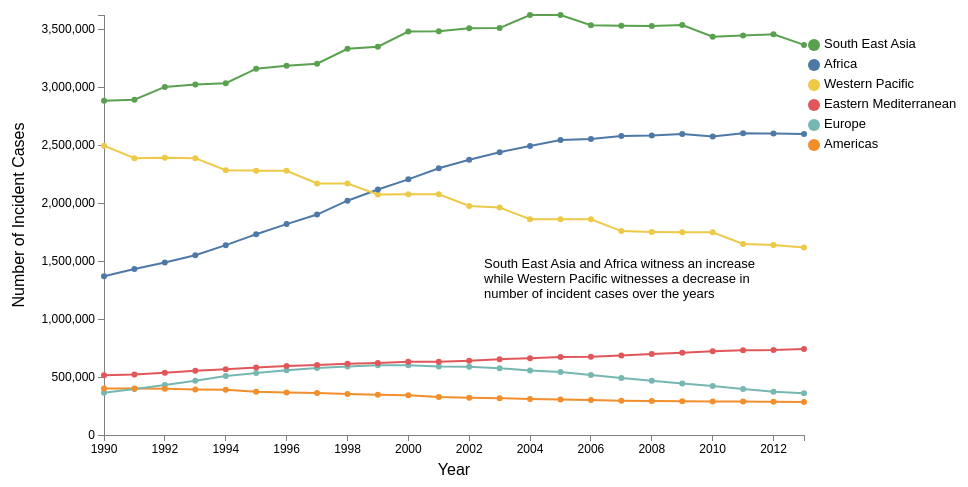
D3 v3 page, settled after 480 driven frames (8 s of simulated time); the page loaded 1 data file(s).


 
// Set the dimensions of the canvas / graph
var	margin = {top: 30, right: 20, bottom: 50, left: 100},
	width = 960 - margin.left - margin.right,
	height = 500 - margin.top - margin.bottom;
 
// Parse the date / time
var	parseDate = d3.time.format("%Y").parse;
 
// Set the ranges
var	x = d3.time.scale().range([0, 700]);
var	y = d3.scale.linear().range([height, 0]);
 
// Define the axes
var	xAxis = d3.svg.axis().scale(x)
	.orient("bottom").ticks(12);
 
var	yAxis = d3.svg.axis().scale(y)
	.orient("left").ticks(6);
 
// Define the line
var	valueline = d3.svg.line()
	.x(function(d) { return x(d.Year); })
	.y(function(d) { return y(d.Incident_Cases_Africa); });
	
// Define the line
var	valueline2 = d3.svg.line()
	.x(function(d) { return x(d.Year); })
	.y(function(d) { return y(d.Incident_Cases_Americas); });

var	valueline3 = d3.svg.line()
	.x(function(d) { return x(d.Year); })
	.y(function(d) { return y(d.Incident_Cases_Europe); });

var	valueline4 = d3.svg.line()
	.x(function(d) { return x(d.Year); })
	.y(function(d) { return y(d.Incident_Cases_SEA); });
	
var	valueline5 = d3.svg.line()
	.x(function(d) { return x(d.Year); })
	.y(function(d) { return y(d.Incident_Cases_EM); });
	
var	valueline6 = d3.svg.line()
	.x(function(d) { return x(d.Year); })
	.y(function(d) { return y(d.Incident_Cases_WP); });

    
// Adds the svg canvas
var	svg = d3.select("body")
	.append("svg")
		.attr("width", width + margin.left + margin.right)
		.attr("height", height + margin.top + margin.bottom)
	.append("g")
		.attr("transform", "translate(" + margin.left + "," + margin.top + ")");

// Get the data
d3.csv("incident.csv", function(error, data) {
	data.forEach(function(d) {
		d.Year = parseDate(d.Year);
		d.Incident_Cases_Africa = +d.Incident_Cases_Africa;
		d.Incident_Cases_Americas = +d.Incident_Cases_Americas;
		d.Incident_Cases_WP = +d.Incident_Cases_WP;
		d.Incident_Cases_SEA = +d.Incident_Cases_SEA;
		d.Incident_Cases_EM = +d.Incident_Cases_EM;
		d.Incident_Cases_Europe = +d.Incident_Cases_Europe;
	});

	
	// Scale the range of the data
	x.domain(d3.extent(data, function(d) { return d.Year; }));
	y.domain([0, d3.max(data, function(d) { return d.Incident_Cases_SEA; })]);
 
	// Add the valueline path.
	svg.append("path")	
		.attr("class", "line")
		.attr("d", valueline(data));
	
	// Add the valueline2 path.
	svg.append("path")	
		.attr("class", "line")
	        .style("stroke", "#F28E2B")
		.attr("d", valueline2(data));
	
	// Add the valueline path.
	svg.append("path")	
		.attr("class", "line")
		.style("stroke", "#76B7B2")
		.attr("d", valueline3(data));
	
	// Add the valueline2 path.
	svg.append("path")	
		.attr("class", "line")
	        .style("stroke", "#59A14F")
		.attr("d", valueline4(data));
	
	// Add the valueline path.
	svg.append("path")	
		.attr("class", "line")
		.style("stroke", "#E15759")
		.attr("d", valueline5(data));
	
	// Add the valueline2 path.
	svg.append("path")	
		.attr("class", "line")
	        .style("stroke", "#EDC948")
		.attr("d", valueline6(data));

 
	// Add the X Axis
	svg.append("g")		
		.attr("class", "x axis")
		.attr("transform", "translate(0," + height + ")")
		.call(xAxis);
	
	svg.append("text")             
                .attr("x", 350)
	        .attr("y", 460)
                .style("text-anchor", "middle")
	        .style("font-size", "16px")
                .text("Year");
		
	// Add the Y Axis
	svg.append("g")		
		.attr("class", "y axis")
		.call(yAxis);
	
	svg.append("text")
	        .attr("y", -80)
                .attr("x", -200)
	        .attr("transform", "rotate(-90)")
	        .style("text-anchor", "middle")
	        .style("font-size", "16px")
	        .text("Number of Incident Cases");
	
	var fixeddot = svg.selectAll("dot")
                .data(data)
                .enter()
                .append("circle")
                    .style("fill", "#76B7B2")
	            .attr("cx", function(d) { return x(d.Year); })
	            .attr("cy", function(d) { return y(d.Incident_Cases_Europe); })
                    .attr("r", 3)
	            .on("mouseover", handleMouseOver)
                    .on("mouseout", handleMouseOut);
	
	var fixeddot2 = svg.selectAll("dot")
                .data(data)
                .enter()
                .append("circle")
                    .style("fill", "#EDC948")
	            .attr("cx", function(d) { return x(d.Year); })
	            .attr("cy", function(d) { return y(d.Incident_Cases_WP); })
                    .attr("r", 3)
	            .on("mouseover", handleMouseOver2)
                    .on("mouseout", handleMouseOut2);
	
	var fixeddot3 = svg.selectAll("dot")
                .data(data)
                .enter()
                .append("circle")
                    .style("fill", "#59A14F")
	            .attr("cx", function(d) { return x(d.Year); })
	            .attr("cy", function(d) { return y(d.Incident_Cases_SEA); })
                    .attr("r", 3)
	            .on("mouseover", handleMouseOver3)
                    .on("mouseout", handleMouseOut3);
	
	var fixeddot4 = svg.selectAll("dot")
                .data(data)
                .enter()
                .append("circle")
                    .style("fill", "#E15759")
	            .attr("cx", function(d) { return x(d.Year); })
	            .attr("cy", function(d) { return y(d.Incident_Cases_EM); })
                    .attr("r", 3)
	            .on("mouseover", handleMouseOver4)
                    .on("mouseout", handleMouseOut4);
	
	var fixeddot5 = svg.selectAll("dot")
                .data(data)
                .enter()
                .append("circle")
                    .style("fill", "#F28E2B")
	            .attr("cx", function(d) { return x(d.Year); })
	            .attr("cy", function(d) { return y(d.Incident_Cases_Americas); })
                    .attr("r", 3)
	            .on("mouseover", handleMouseOver5)
                    .on("mouseout", handleMouseOut5);
	
	var fixeddot6 = svg.selectAll("dot")
                .data(data)
                .enter()
                .append("circle")
                    .style("fill", "#4E79A7")
	            .attr("cx", function(d) { return x(d.Year); })
	            .attr("cy", function(d) { return y(d.Incident_Cases_Africa); })
                    .attr("r", 3)
	            .on("mouseover", handleMouseOver6)
                    .on("mouseout", handleMouseOut6);
	var comma = d3.format(",");
	
	
	svg.append("circle").attr("cx",710).attr("cy",30).attr("r", 6).style("fill", "#59A14F")
        svg.append("circle").attr("cx",710).attr("cy",50).attr("r", 6).style("fill", "#4E79A7")
	svg.append("circle").attr("cx",710).attr("cy",70).attr("r", 6).style("fill", "#EDC948")
	svg.append("circle").attr("cx",710).attr("cy",90).attr("r", 6).style("fill", "#E15759")
	svg.append("circle").attr("cx",710).attr("cy",110).attr("r", 6).style("fill", "#76B7B2")
	svg.append("circle").attr("cx",710).attr("cy",130).attr("r", 6).style("fill", "#F28E2B")
        svg.append("text").attr("x", 720).attr("y", 30).text("South East Asia").style("font-size", "13px").attr("alignment-baseline","middle")
        svg.append("text").attr("x", 720).attr("y", 50).text("Africa").style("font-size", "13px").attr("alignment-baseline","middle")
        svg.append("text").attr("x", 720).attr("y", 70).text("Western Pacific").style("font-size", "13px").attr("alignment-baseline","middle")
	svg.append("text").attr("x", 720).attr("y", 90).text("Eastern Mediterranean").style("font-size", "13px").attr("alignment-baseline","middle")
	svg.append("text").attr("x", 720).attr("y", 110).text("Europe").style("font-size", "13px").attr("alignment-baseline","middle")
	svg.append("text").attr("x", 720).attr("y", 130).text("Americas").style("font-size", "13px").attr("alignment-baseline","middle")
        svg.append("text").attr("x", 380).attr("y", 250).text("South East Asia and Africa witness an increase").style("font-size", "13px").attr("alignment-baseline","middle")
        svg.append("text").attr("x", 380).attr("y", 265).text("while Western Pacific witnesses a decrease in").style("font-size", "13px").attr("alignment-baseline","middle")
	svg.append("text").attr("x", 380).attr("y", 280).text("number of incident cases over the years").style("font-size", "13px").attr("alignment-baseline","middle")

function handleMouseOver(d, i) {  // Add interactivity

            // Use D3 to select element, change color and size
            d3.select(this).attr({
              fill: "black",
              r: 6
            });

            // Specify where to put label of text
            svg.append("text").attr({
               id: "Text",  // Create an id for text so we can select it later for removing on mouseout
                x: function() { return x(d.Year) - 60; },
                y: function() { return y(d.Incident_Cases_Europe) - 30; }
            })
            .text(function() {
              return "Cases: " + comma(d.Incident_Cases_Europe);  // Value of the text
            });
          }
function handleMouseOut(d, i) {
            // Use D3 to select element, change color back to normal
            d3.select(this).attr({
              fill: "#76B7B2",
              r: 3
            });

            // Select text by id and then remove
            d3.select("#Text").remove();  // Remove text location
          }

function handleMouseOver2(d, i) {  // Add interactivity

            // Use D3 to select element, change color and size
            d3.select(this).attr({
              fill: "black",
              r: 6
            });

            // Specify where to put label of text
            svg.append("text").attr({
               id: "Text2",  // Create an id for text so we can select it later for removing on mouseout
                x: function() { return x(d.Year) - 60; },
                y: function() { return y(d.Incident_Cases_WP) - 30; }
            })
            .text(function() {
              return "Cases: " + comma(d.Incident_Cases_WP);  // Value of the text
            });
          }

function handleMouseOut2(d, i) {
            // Use D3 to select element, change color back to normal
            d3.select(this).attr({
              fill: "#EDC948",
              r: 3
            });

            // Select text by id and then remove
            d3.select("#Text2").remove();  // Remove text location
          }
	
function handleMouseOver3(d, i) {  // Add interactivity

            // Use D3 to select element, change color and size
            d3.select(this).attr({
              fill: "black",
              r: 6
            });

            // Specify where to put label of text
            svg.append("text").attr({
               id: "Text3",  // Create an id for text so we can select it later for removing on mouseout
                x: function() { return x(d.Year) - 60; },
                y: function() { return y(d.Incident_Cases_SEA) - 20; }
            })
            .text(function() {
              return "Cases: " + comma(d.Incident_Cases_SEA);  // Value of the text
            });
          }
function handleMouseOut3(d, i) {
            // Use D3 to select element, change color back to normal
            d3.select(this).attr({
              fill: "#59A14F",
              r: 3
            });

            // Select text by id and then remove
            d3.select("#Text3").remove();  // Remove text location
          }
	
function handleMouseOver4(d, i) {  // Add interactivity

            // Use D3 to select element, change color and size
            d3.select(this).attr({
              fill: "black",
              r: 6
            });

            // Specify where to put label of text
            svg.append("text").attr({
               id: "Text4",  // Create an id for text so we can select it later for removing on mouseout
                x: function() { return x(d.Year) - 60; },
                y: function() { return y(d.Incident_Cases_EM) - 20; }
            })
            .text(function() {
              return "Cases: " + comma(d.Incident_Cases_EM);  // Value of the text
            });
          }
	
function handleMouseOut4(d, i) {
            // Use D3 to select element, change color back to normal
            d3.select(this).attr({
              fill: "#E15759",
              r: 3
            });

            // Select text by id and then remove
            d3.select("#Text4").remove();  // Remove text location
          }
	
function handleMouseOver5(d, i) {  // Add interactivity

            // Use D3 to select element, change color and size
            d3.select(this).attr({
              fill: "black",
              r: 6
            });

            // Specify where to put label of text
            svg.append("text").attr({
               id: "Text5",  // Create an id for text so we can select it later for removing on mouseout
                x: function() { return x(d.Year) - 60; },
                y: function() { return y(d.Incident_Cases_Americas) + 20; }
            })
            .text(function() {
              return "Cases: " + comma(d.Incident_Cases_Americas);  // Value of the text
            });
          }
	
function handleMouseOut5(d, i) {
            // Use D3 to select element, change color back to normal
            d3.select(this).attr({
              fill: "#F28E2B",
              r: 3
            });
            // Select text by id and then remove
            d3.select("#Text5").remove();  // Remove text location
          }
	
function handleMouseOver6(d, i) {  // Add interactivity

            // Use D3 to select element, change color and size
            d3.select(this).attr({
              fill: "black",
              r: 6
            });

            // Specify where to put label of text
            svg.append("text").attr({
               id: "Text5",  // Create an id for text so we can select it later for removing on mouseout
                x: function() { return x(d.Year) - 80; },
                y: function() { return y(d.Incident_Cases_Africa) - 30; }
            })
            .text(function() {
              return "Cases: " + comma(d.Incident_Cases_Africa);  // Value of the text
            });
          }
	
function handleMouseOut6(d, i) {
            // Use D3 to select element, change color back to normal
            d3.select(this).attr({
              fill: "#4E79A7",
              r: 3
            });
            // Select text by id and then remove
            d3.select("#Text5").remove();  // Remove text location
          }


});

 


### data: incident.csv
Incident_Cases_Africa, Year, Incident_Cases_Americas, Incident_Cases_Europe, Incident_Cases_EM, Incident_Cases_SEA, Incident_Cases_WP
1369057, 1990, 401467, 364476, 514550, 2881520, 2495012
1431053, 1991, 400364, 395948, 520770, 2891210, 2387610
1488362, 1992, 398595, 431139, 536720, 3001910, 2391717
1550676, 1993, 393269, 467299, 553130, 3022700, 2387391
1637297, 1994, 391212, 509407, 567210, 3034390, 2283073
1731619, 1995, 372892, 534587, 581409, 3158180, 2279556
1818957, 1996, 367333, 558857, 594576, 3183960, 2278941
1901201, 1997, 361292, 577184, 602812, 3201740, 2169450
2020633, 1998, 353544, 591057, 614915, 3330610, 2168676
2117274, 1999, 348053, 600568, 621890, 3348490, 2074795
2204713, 2000, 342203, 602499, 631810, 3479480, 2077022
2300552, 2001, 327636, 591284, 631010, 3482370, 2075346
2373583, 2002, 321817, 589048, 640060, 3507760, 1974428
2438892, 2003, 317447, 575762, 653030, 3509860, 1961792
2492831, 2004, 310749, 557174, 662740, 3621860, 1860419
2543966, 2005, 305204, 542614, 673090, 3622050, 1860449
2552912, 2006, 300903, 518469, 674640, 3533050, 1859605
2578759, 2007, 295765, 492269, 686000, 3530040, 1758299
2582397, 2008, 292696, 467928, 698780, 3527930, 1750673
2596367, 2009, 290765, 444533, 709260, 3536030, 1748263
2574840, 2010, 289697, 422214, 722930, 3435020, 1748261
2601494, 2011, 287864, 396762, 731110, 3446030, 1647938
2599913, 2012, 286149, 372612, 732160, 3455030, 1638046
2595728, 2013, 285213, 359760, 741950, 3364040, 1617034